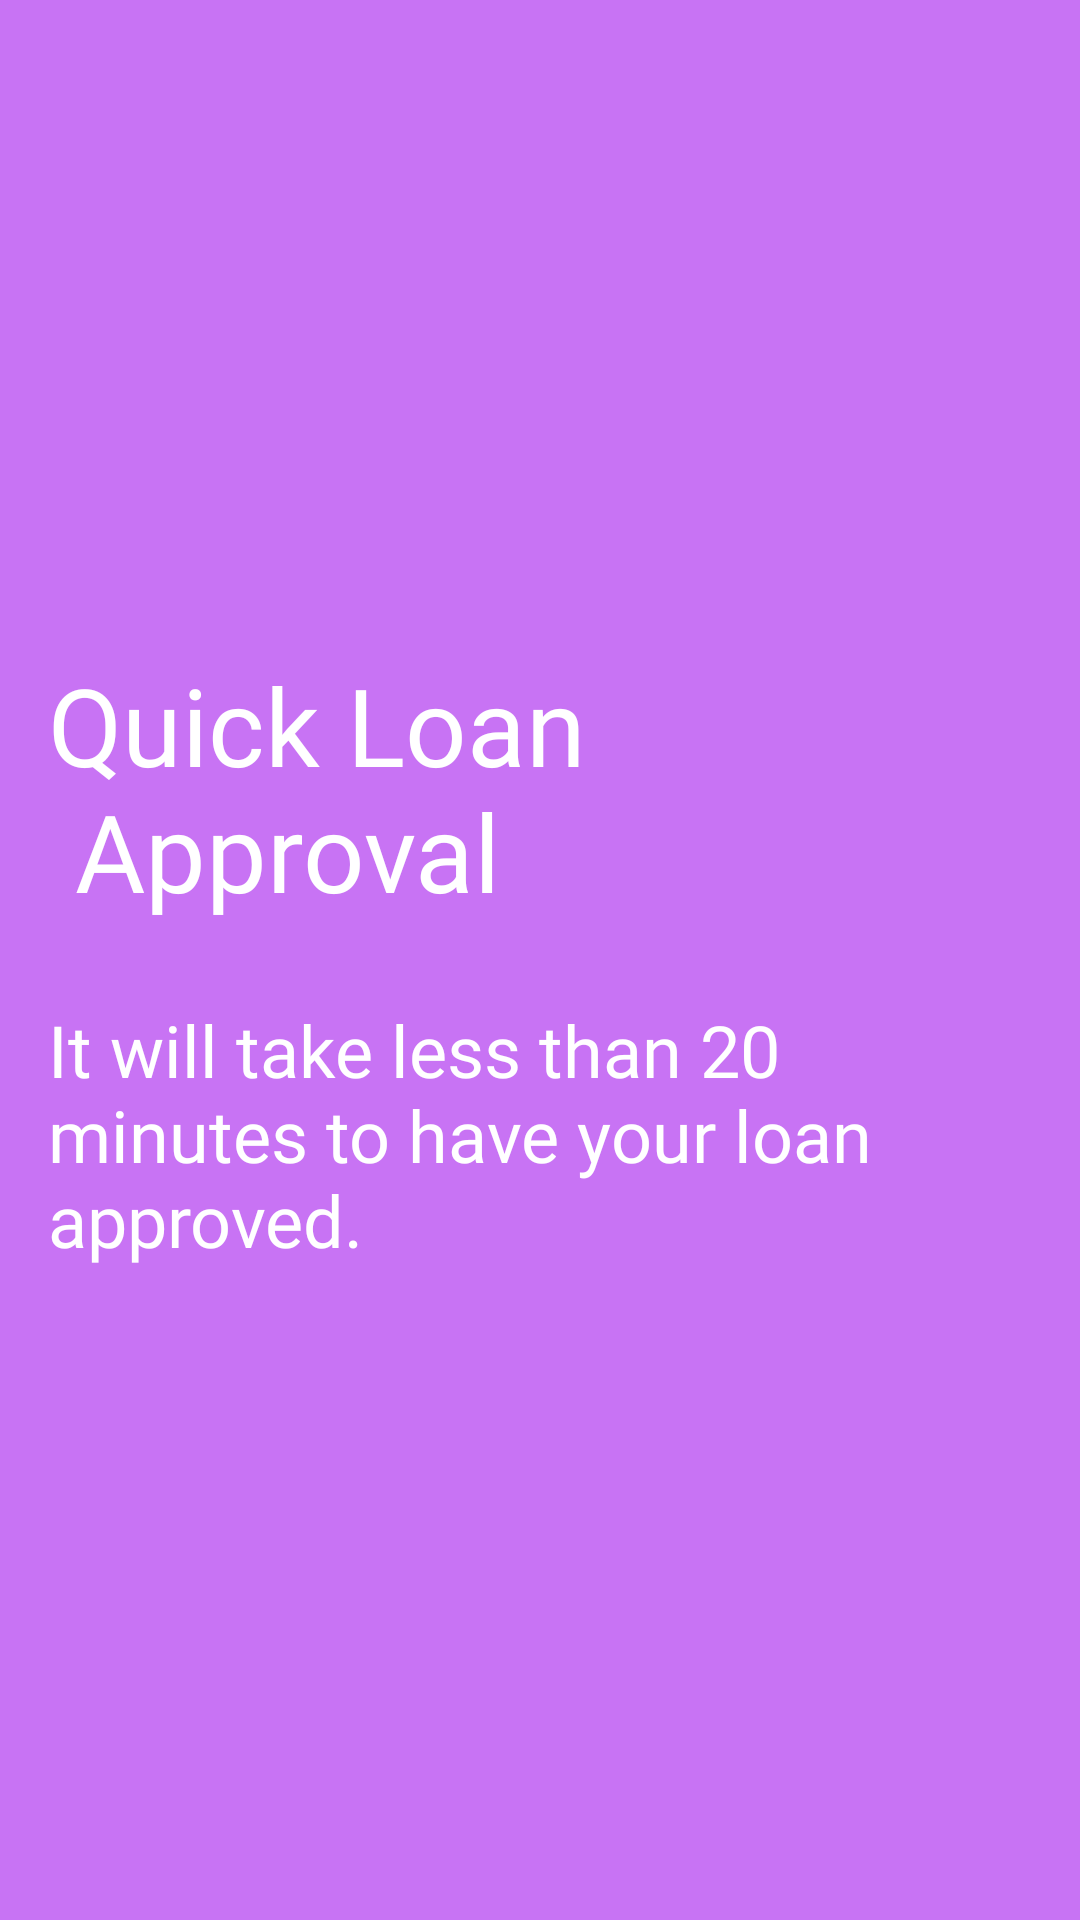

The Android layout XML behind this screen, and the referenced resources:
<!-- AndroidManifest.xml: application theme AppTheme -->
<!-- res/layout/welcome_slide3.xml -->
<?xml version="1.0" encoding="utf-8"?>
<RelativeLayout xmlns:android="http://schemas.android.com/apk/res/android"
    android:layout_width="match_parent"
    android:layout_height="match_parent"
    android:background="@color/bg_screen3">

    <LinearLayout
        android:layout_width="wrap_content"
        android:layout_height="wrap_content"
        android:layout_centerInParent="true"
        android:orientation="vertical">


        <TextView
            android:layout_width="wrap_content"
            android:layout_height="wrap_content"
            android:fontFamily="@font/source_sanspro_black"
            android:paddingLeft="16dp"
            android:paddingRight="@dimen/desc_padding"
            android:text="@string/slide_3_title"
            android:textColor="@android:color/white"
            android:textSize="36sp"
            />

        <TextView
            android:layout_width="wrap_content"
            android:layout_height="wrap_content"
            android:layout_marginTop="26dp"
            android:fontFamily="@font/source_sans_pro_regular"
            android:paddingLeft="16dp"
            android:text="@string/slide_3_desc"
            android:textColor="@android:color/white"
            android:textSize="24sp"
            android:paddingRight="40dp"
            />

    </LinearLayout>


</RelativeLayout>
<!-- resources referenced by this layout -->
<resources>
  <color name="bg_screen3">#c873f4</color>
  <dimen name="desc_padding">40dp</dimen>
  <string name="slide_3_desc">It will take less than 20 minutes to have your loan approved.</string>
  <string name="slide_3_title">Quick Loan \n Approval</string>
  <style name="AppTheme" parent="Theme.AppCompat.Light.NoActionBar">
          
          <item name="colorPrimary">@color/colorPrimary</item>
          <item name="colorPrimaryDark">@color/colorPrimaryDark</item>
          <item name="colorAccent">@color/colorAccent</item>
      </style>
  <color name="colorPrimary">#00BCD4</color>
  <color name="colorPrimaryDark">#0097A7</color>
  <color name="colorAccent">#5271dd</color>
</resources>
